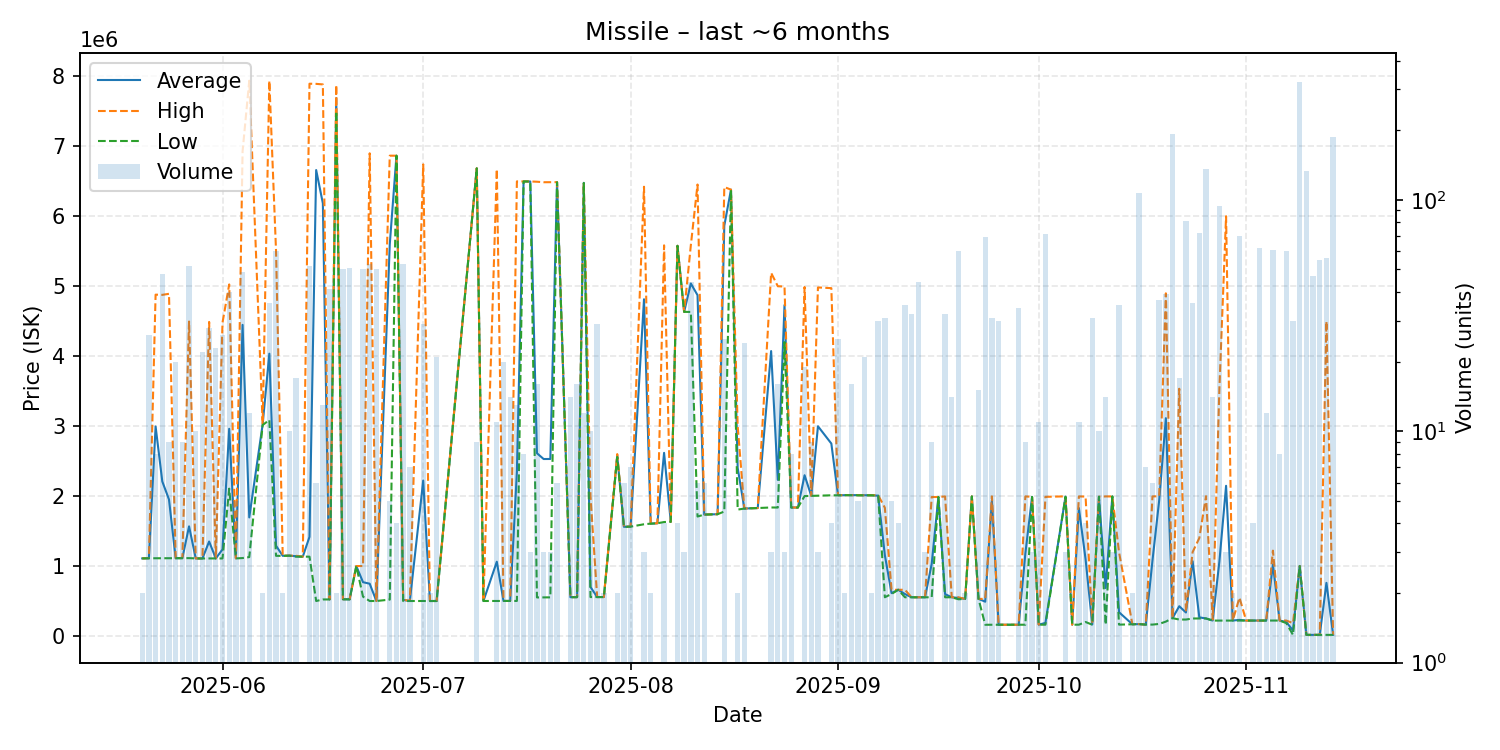

The data file committed next to this chart (first rows):
date, average, highest, lowest, order_count, volume
2025-05-20, 1109000, 1109000, 1109000, 2, 2
2025-05-21, 1111385, 1112000, 1111000, 5, 26
2025-05-22, 2995000, 4879000, 1111000, 2, 8
2025-05-23, 2209312, 4876000, 1111000, 9, 48
2025-05-24, 1951333, 4891000, 1111000, 7, 9
2025-05-25, 1112000, 1112000, 1112000, 11, 20
2025-05-26, 1113111, 1114000, 1113000, 9, 9
2025-05-27, 1567365, 4495000, 1113000, 13, 52
2025-05-28, 1109000, 1109000, 1109000, 1, 10
2025-05-29, 1108455, 1109000, 1108000, 4, 22
2025-05-30, 1350464, 4489000, 1109000, 8, 28
2025-05-31, 1109000, 1109000, 1109000, 3, 23
2025-06-01, 1237731, 4479000, 1108000, 6, 26
2025-06-02, 2960875, 5025000, 2106000, 10, 40
2025-06-03, 1109800, 1110000, 1109000, 5, 5
2025-06-04, 4447143, 6926000, 1114000, 11, 49
2025-06-05, 1694917, 7937000, 1128000, 5, 12
2025-06-07, 3023500, 3032000, 3015000, 2, 2
2025-06-08, 4035528, 7935000, 3088000, 18, 36
2025-06-09, 1290733, 5507000, 1146000, 9, 60
2025-06-10, 1146000, 1147000, 1145000, 2, 2
2025-06-11, 1148800, 1149000, 1148000, 2, 10
2025-06-12, 1139765, 1146000, 1134000, 11, 17
2025-06-13, 1134000, 1134000, 1134000, 1, 1
2025-06-14, 1416882, 7894000, 1134000, 14, 52
2025-06-15, 6660000, 7892000, 500000, 2, 6
2025-06-16, 6184377, 7884000, 522300, 4, 13
2025-06-17, 522890, 522900, 522500, 2, 41
2025-06-18, 7687500, 7875000, 7500000, 2, 2
2025-06-19, 525252, 525300, 525200, 6, 50
2025-06-20, 523976, 525000, 523200, 4, 51
2025-06-21, 1000000, 1000000, 1000000, 1, 1
2025-06-22, 769340, 1000000, 562550, 7, 50
2025-06-23, 747179, 6899500, 500000, 7, 53
2025-06-24, 500040, 500100, 500000, 2, 50
2025-06-26, 5597040, 6865500, 520200, 4, 5
2025-06-27, 6865000, 6865000, 6865000, 1, 4
2025-06-28, 515194, 520100, 500100, 5, 53
2025-06-29, 500100, 500100, 500100, 2, 7
2025-07-01, 2221866, 6741000, 500100, 5, 29
2025-07-02, 500100, 500100, 500100, 2, 2
2025-07-03, 500200, 500200, 500200, 2, 21
2025-07-09, 6684333, 6685000, 6684000, 3, 9
2025-07-10, 500400, 500400, 500400, 1, 1
2025-07-12, 1061809, 6673000, 500700, 4, 11
2025-07-13, 500800, 500900, 500700, 3, 20
2025-07-14, 500893, 500900, 500800, 5, 14
2025-07-15, 2346300, 6498000, 501100, 3, 13
2025-07-16, 6497125, 6498000, 6497000, 3, 8
2025-07-17, 6496667, 6497000, 6496000, 3, 3
2025-07-18, 2612375, 6493000, 551200, 6, 16
2025-07-19, 2529533, 6486000, 551300, 3, 3
2025-07-20, 2530167, 6486000, 552250, 3, 3
2025-07-21, 6486167, 6487000, 6486000, 5, 6
2025-07-23, 554800, 554800, 554800, 2, 14
2025-07-24, 555656, 555700, 555000, 3, 16
2025-07-25, 6477333, 6478000, 6475000, 3, 12
2025-07-26, 700850, 2000000, 556500, 3, 10
2025-07-27, 556686, 556700, 556450, 7, 29
2025-07-28, 556650, 556700, 556600, 2, 2
... 100 more rows
